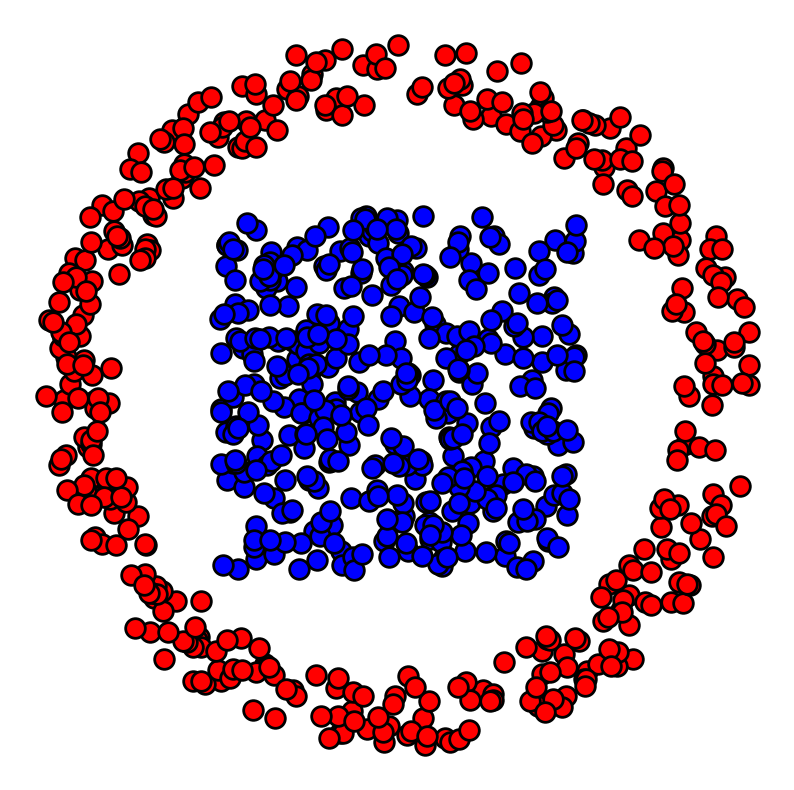

The script that saved this image: (Note: this script raises an exception after producing the figure.)
from __future__ import division

import numpy as np

import matplotlib.pyplot as plt
import scipy as scp
import pylab as pyl

import warnings
warnings.filterwarnings('ignore')

%matplotlib inline
%load_ext autoreload
%autoreload 2

"""To compute distance matrix"""
def distmat(x,y):
    
    return np.sum(x**2,0)[:,None] + np.sum(y**2,0)[None,:] - 2*x.transpose().dot(y)

"""To Normalise a vector"""
normalize = lambda a: a/np.sum(a)

"""To Compute P"""
def GetP(u,K,v):
    return u*K*(v.T)

X = np.random.rand(100)
Y = np.random.rand(100)
s = np.argsort(X)
print("Indices de tri: \n", s)
print("Echantillon trié:\n", X[s])

N = [400,400]

d = 2

x = np.random.rand(2,N[0])-.5

theta = 2*np.pi*np.random.rand(1,N[1])
r = .8 + .2*np.random.rand(1,N[1])
y = np.vstack((np.cos(theta)*r,np.sin(theta)*r))

plotp = lambda x,col: plt.scatter(x[0,:], x[1,:], s=200, edgecolors="k", c=col, linewidths=2)

plt.figure(figsize=(10,10))

plotp(x, 'b')
plotp(y, 'r')

plt.axis("off")
plt.xlim(np.min(y[0,:])-.1,np.max(y[0,:])+.1)
plt.ylim(np.min(y[1,:])-.1,np.max(y[1,:])+.1)

plt.show()


C = distmat(x,y)

a = np.ones(N[0])/N[0]
b = np.ones(N[1])/N[1]

import computational_OT

epsilon = .01
K = np.exp(-C/epsilon)
u=np.ones(N[0])
v = np.ones(N[1])



SOptimizer=computational_OT.Sinkhorn(K,a,b,u,v,epsilon)
out=SOptimizer._update(maxiter=1000)
#
# Plot
plt.figure(figsize = (12,12))

plt.subplot(2,1,1),
plt.title("$||P1 -a||_1$")
plt.plot( np.asarray(out[2]), linewidth = 2)
plt.yscale( 'log')
plt.ylabel("Error in log scale")
plt.xlabel("Number of iterations")
plt.legend(["Sample size: "+str(i)+" and Epsilon="+str(epsilon) for i in N],loc="upper right")

plt.subplot(2,1,2)
plt.title("$||P^T 1 -b||_1$")
plt.plot( np.asarray(out[3]), linewidth = 2)
plt.yscale( 'log')
plt.ylabel("Error in log scale")
plt.xlabel("Number of iterations")
plt.legend(["Sample size: "+str(i)+" and Epsilon="+str(epsilon) for i in N],loc="upper right")
plt.show()

epsilon = .01
K = np.exp(-C/epsilon)
u=np.ones(N[0])
v = np.ones(N[1])


sinkhorn_run=200
SOptimizer=computational_OT.Sinkhorn(K,a,b,u,v,epsilon)

outS=SOptimizer._update(maxiter=sinkhorn_run)
count=sinkhorn_run
maxiteration=1000

outN=None
Su,Sv=u,v
while True :
    print("Checking at: ",count)
    basincheck=computational_OT.Newtonbasincheck(K,a,b,Su,Sv,epsilon)
    if  basincheck._Checkbasinofattraction():
        X = np.hstack( (outS[0],outS[1]) )
        X = epsilon*np.log(X)
        NOptimizer= computational_OT.NewtonRaphson(X,K,a,b,epsilon)
        outN=NOptimizer._update(maxiter=10,debug=False)
        break

    else:
        outS=SOptimizer._update(maxiter=sinkhorn_run)
        Su,Sv=outS[0],outS[1]
        count +=sinkhorn_run
        if count==maxiteration:
            X = np.hstack( (outS[0],outS[1]) )
            X = epsilon*np.log(X)
            NOptimizer= computational_OT.NewtonRaphson(X,K,a,b,epsilon)
            outN=NOptimizer._update(maxiter=10,debug=False)
            break



# Plot
plt.figure(figsize = (12,12))

plt.subplot(2,1,1),
plt.title("$||P1 -a||_1$")
plt.plot( np.asarray(out[2]),label='Sinkhorn for $\epsilon=$' + str(epsilon), linewidth = 2)
plt.plot( np.asarray(outS[2]+outN[1]),label='Hybrid method for $\epsilon=$'+ str(epsilon), linewidth = 2)
plt.xlabel("Number of iterations")
plt.ylabel("Error in log-scale")
plt.legend()
plt.yscale( 'log')

plt.subplot(2,1,2)
plt.title("$||P^T 1 -b||_1$")
plt.plot( np.asarray(out[3]), label='Sinkhorn for $\epsilon=$' + str(epsilon), linewidth = 2)
plt.plot( np.asarray(outS[3]+outN[1]),label='Hybrid method for $\epsilon=$'+ str(epsilon), linewidth = 2)
plt.xlabel("Number of iterations")
plt.ylabel("Error in log-scale")
plt.legend()
plt.yscale( 'log')
plt.yscale( 'log')

plt.subplot(2,1,2)
plt.show()


P = np.dot(np.dot(np.diag(outS[0]),K),np.diag(outS[1]))
Q1 = np.sort(P, axis=0)
Q2 = np.sort(P, axis=1)

plt.hist( P.flatten(), 20)
plt.xscale( 'log')
plt.yscale( 'log')
plt.show()

plt.figure()
plt.imshow(P);
plt.figure()
plt.imshow(Q1);
plt.figure()
plt.imshow(Q2);

P_xx = np.dot(P, P.T)
P_yy = np.dot(P.T, P)
plt.figure()
plt.imshow( P_xx );
plt.figure()
plt.imshow( P_yy );
plt.show()

plt.figure()
plt.hist( P_xx.flatten(), 20, cumulative=True, density=True)
plt.xscale( 'log')
plt.ylim( (0,1) )
plt.show()
plt.hist( P_yy.flatten(), 20, cumulative=False)
plt.xscale( 'log')
plt.yscale( 'log')
plt.show()

from scipy.sparse import csr_matrix
from scipy.sparse.csgraph import reverse_cuthill_mckee

def invert_permutation(p):
    """Return an array s with which np.array_equal(arr[p][s], arr) is True.
    The array_like argument p must be some permutation of 0, 1, ..., len(p)-1.
    """
    p = np.asanyarray(p) # in case p is a tuple, etc.
    s = np.empty_like(p)
    s[p] = np.arange(p.size)
    return s

cut_offx=1e-7
cut_offy=1e-7
P_xx_   = P_xx*( P_xx > cut_offx)
P_xx_csr = csr_matrix(P_xx_)
perm_x = reverse_cuthill_mckee(P_xx_csr)
invp_x = invert_permutation(perm_x)

P_yy_ = P_yy*( P_yy > cut_offy)
P_yy_csr = csr_matrix(P_yy_)
perm_y = reverse_cuthill_mckee(P_yy_csr)
invp_y = invert_permutation(perm_y)

mesh = np.meshgrid( perm_x, perm_y )
P_ = P[mesh]
mesh = np.meshgrid( perm_x, perm_x )
P_xx_ = P_xx[mesh]
mesh = np.meshgrid( perm_y, perm_y )
P_yy_ = P_yy[mesh]

size=10
plt.figure( figsize=(size,size))
plt.imshow( P_xx_ );
plt.figure( figsize=(size,size))
plt.imshow( P_yy_ );
plt.figure( figsize=(size,size))
plt.imshow( P_ );
plt.figure( figsize=(size,size))
plt.imshow( P_xx );

u,s,v = np.linalg.svd(P)

plt.figure()
plt.title("Decay of singular values")
plt.plot(s)

from scipy.cluster.hierarchy import dendrogram, linkage
from matplotlib import pyplot as plt

print("Shape:")
print(x.shape)

Z = linkage(x.T, 'centroid')
fig = plt.figure(figsize=(25, 10))
dn = dendrogram(Z)

W = np.array( Z, dtype=int)
#print(W)

count = x.shape[1]
clusters = [ [i] for i in range(count) ]
for merge in W:
    i,j,k,l = merge
    new_cluster = clusters[i] + clusters[j]
    clusters.append( new_cluster )
    
p1 = np.array( clusters[-1] )
print(p1.shape)

from scipy.cluster.hierarchy import dendrogram, linkage
from matplotlib import pyplot as plt

print("Shape:")
print(x.shape)

Z = linkage(y.T, 'centroid')
fig = plt.figure(figsize=(25, 10))
dn = dendrogram(Z)

W = np.array( Z, dtype=int)
#print(W)

count = x.shape[1]
clusters = [ [i] for i in range(count) ]
for merge in W:
    i,j,k,l = merge
    new_cluster = clusters[i] + clusters[j]
    clusters.append( new_cluster )
    
p2 = np.array( clusters[-1] )
print(p2.shape)

clustered_P = np.empty_like(P)
clustered_P[np.arange(p1.size)] = P[p1]
clustered_P = clustered_P.T
clustered_P[np.arange(p2.size)] = clustered_P[p2]
clustered_P = clustered_P.T

plt.figure()
plt.imshow(clustered_P);

clustered_P_xx = np.dot( clustered_P, clustered_P.T )
clustered_P_yy = np.dot( clustered_P.T, clustered_P )
plt.figure()
plt.imshow( clustered_P_xx );
plt.figure()
plt.imshow( clustered_P_yy );

from scipy.cluster.hierarchy import dendrogram, linkage
from matplotlib import pyplot as plt

print("Shape:")
print( P_xx.shape)

Z = linkage(P_xx, 'complete')
fig = plt.figure(figsize=(25, 10))
dn = dendrogram(Z)

W = np.array( Z, dtype=int)

count = x.shape[1]
clusters = [ [i] for i in range(count) ]
for merge in W:
    i,j,k,l = merge
    new_cluster = clusters[i] + clusters[j]
    clusters.append( new_cluster )
    
p1 = np.array( clusters[-1] )
print(p1.shape)

from scipy.cluster.hierarchy import dendrogram, linkage
from matplotlib import pyplot as plt

print("Shape:")
print(y.shape)

Z = linkage(P_yy, 'complete')
fig = plt.figure(figsize=(25, 10))
dn = dendrogram(Z)

W = np.array( Z, dtype=int)
#print(W)

count = x.shape[1]
clusters = [ [i] for i in range(count) ]
for merge in W:
    i,j,k,l = merge
    new_cluster = clusters[i] + clusters[j]
    clusters.append( new_cluster )
    
p2 = np.array( clusters[-1] )
print(p2.shape)

clustered_P = np.empty_like(P)
clustered_P[np.arange(p1.size)] = P[p1]
clustered_P = clustered_P.T
clustered_P[np.arange(p2.size)] = clustered_P[p2]
clustered_P = clustered_P.T

plt.figure()
plt.imshow(clustered_P);

clustered_P_xx = np.dot( clustered_P, clustered_P.T )
clustered_P_yy = np.dot( clustered_P.T, clustered_P )
plt.figure()
plt.imshow( clustered_P_xx );
plt.figure()
plt.imshow( clustered_P_yy );